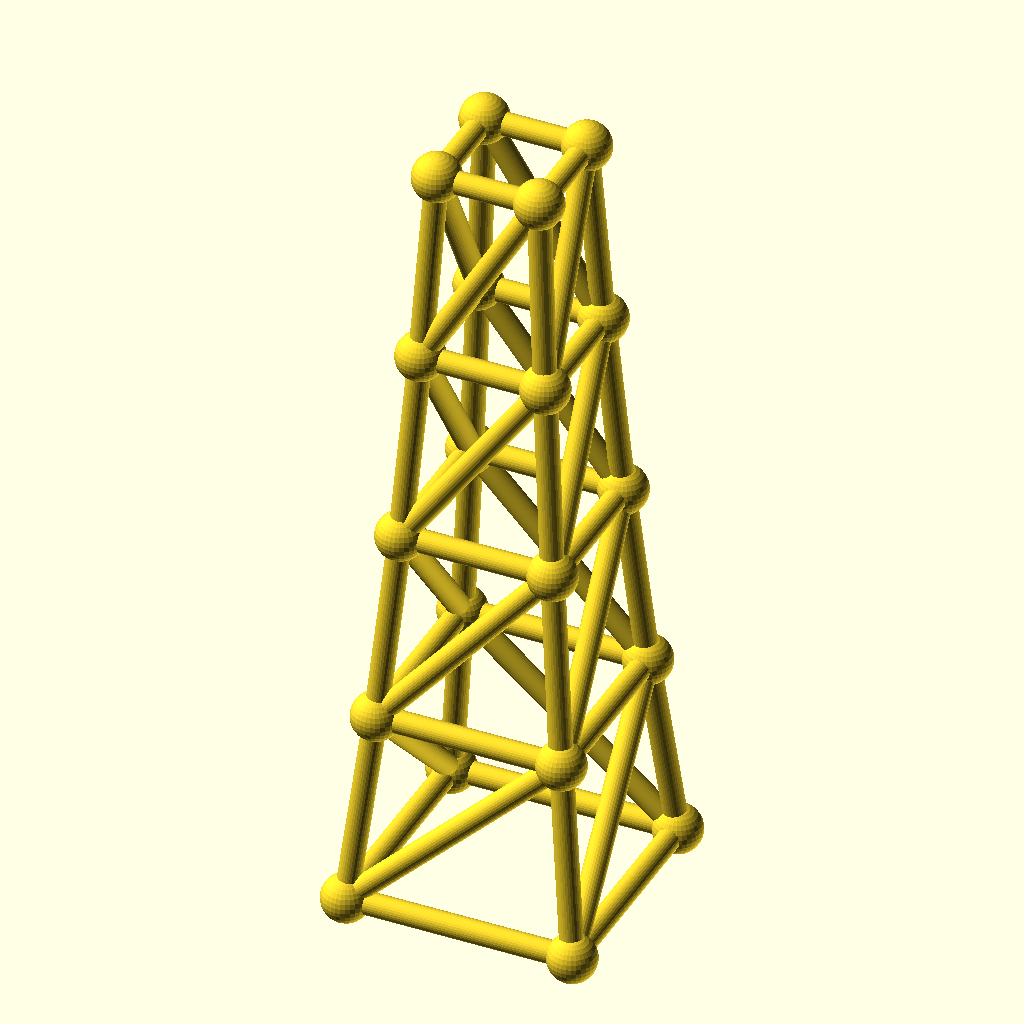
Cell 1: rendered with the file's own defaults.
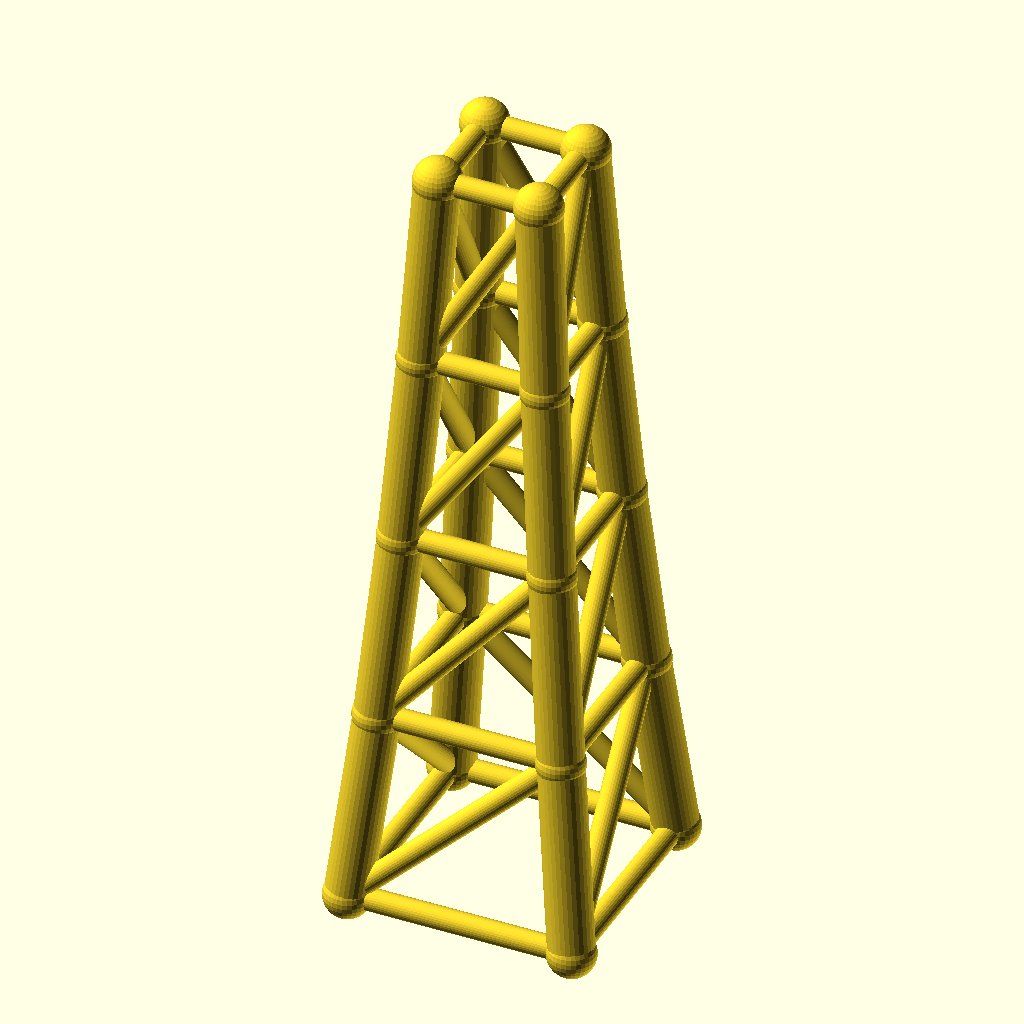
Cell 2: the same model with chord_r = 5.6.
All cells are drawn from the same view direction (rotation 55°, 0°, 25°, orthographic, colour scheme Cornfield), but the view is re-fitted for each cell, so position and scale can differ between cells as well as the parameter.
The OpenSCAD source (optional_data/data/gen3/steptowers/part_0030.scad):
$fn = 32;

// ----------------------------------------------------------------------
// Stepped tower: 56 mm base, 4 tiers to 192 mm
// ----------------------------------------------------------------------

// --- parameters (mm) ---
tiers = 4;                // number of tiers
tier_h = 48;              // tier height
base_w = 56;              // bottom footprint width
taper = 0.82;             // footprint shrink per tier
chord_r = 2.8;            // leg radius
diag_r = 2.8;             // brace radius
joint_r = 5.94;           // joint ball radius

cx = [-1, 1, 1, -1];
cy = [-1, -1, 1, 1];
widths = [56, 45.92, 37.65, 30.88, 25.32];
heights = [0, 48, 96, 144, 192];

module member(a, b, r) {
  /* rod: cylinder from joint a to joint b */
  d = b - a;
  length = norm(d);
  translate(a) rotate([0, acos(d[2] / length), atan2(d[1], d[0])])
    cylinder(h = length, r = r);
}

module joint(p, r) {
  /* ball at the joint centre */
  translate(p) sphere(r = r);
}

/* legs */
for (l = [0 : tiers - 1]) {
  for (c = [0 : 3]) {
    member([cx[c] * widths[l] / 2, cy[c] * widths[l] / 2, heights[l]], [cx[c] * widths[l + 1] / 2, cy[c] * widths[l + 1] / 2, heights[l + 1]], chord_r);
  }
}
/* ring at every level */
for (l = [0 : tiers]) {
  member([cx[0] * widths[l] / 2, cy[0] * widths[l] / 2, heights[l]], [cx[1] * widths[l] / 2, cy[1] * widths[l] / 2, heights[l]], diag_r);
  member([cx[1] * widths[l] / 2, cy[1] * widths[l] / 2, heights[l]], [cx[2] * widths[l] / 2, cy[2] * widths[l] / 2, heights[l]], diag_r);
  member([cx[2] * widths[l] / 2, cy[2] * widths[l] / 2, heights[l]], [cx[3] * widths[l] / 2, cy[3] * widths[l] / 2, heights[l]], diag_r);
  member([cx[3] * widths[l] / 2, cy[3] * widths[l] / 2, heights[l]], [cx[0] * widths[l] / 2, cy[0] * widths[l] / 2, heights[l]], diag_r);
}
/* face crosses, one X per face per tier */
for (l = [0 : tiers - 1]) {
  member([cx[0] * widths[l] / 2, cy[0] * widths[l] / 2, heights[l]], [cx[1] * widths[l + 1] / 2, cy[1] * widths[l + 1] / 2, heights[l + 1]], diag_r);
  member([cx[1] * widths[l] / 2, cy[1] * widths[l] / 2, heights[l]], [cx[2] * widths[l + 1] / 2, cy[2] * widths[l + 1] / 2, heights[l + 1]], diag_r);
  member([cx[2] * widths[l] / 2, cy[2] * widths[l] / 2, heights[l]], [cx[3] * widths[l + 1] / 2, cy[3] * widths[l + 1] / 2, heights[l + 1]], diag_r);
  member([cx[3] * widths[l] / 2, cy[3] * widths[l] / 2, heights[l]], [cx[0] * widths[l + 1] / 2, cy[0] * widths[l + 1] / 2, heights[l + 1]], diag_r);
}
/* joint balls */
for (l = [0 : tiers]) {
  for (c = [0 : 3]) joint([cx[c] * widths[l] / 2, cy[c] * widths[l] / 2, heights[l]], joint_r);
}
Customizer parameters (derived from the source; name, type, default, range or options):
tiers: number, default 4
tier_h: number, default 48
base_w: number, default 56
taper: number, default 0.82
chord_r: number, default 2.8
diag_r: number, default 2.8
joint_r: number, default 5.94
cx: vector, default [-1, 1, 1, -1]
cy: vector, default [-1, -1, 1, 1]
